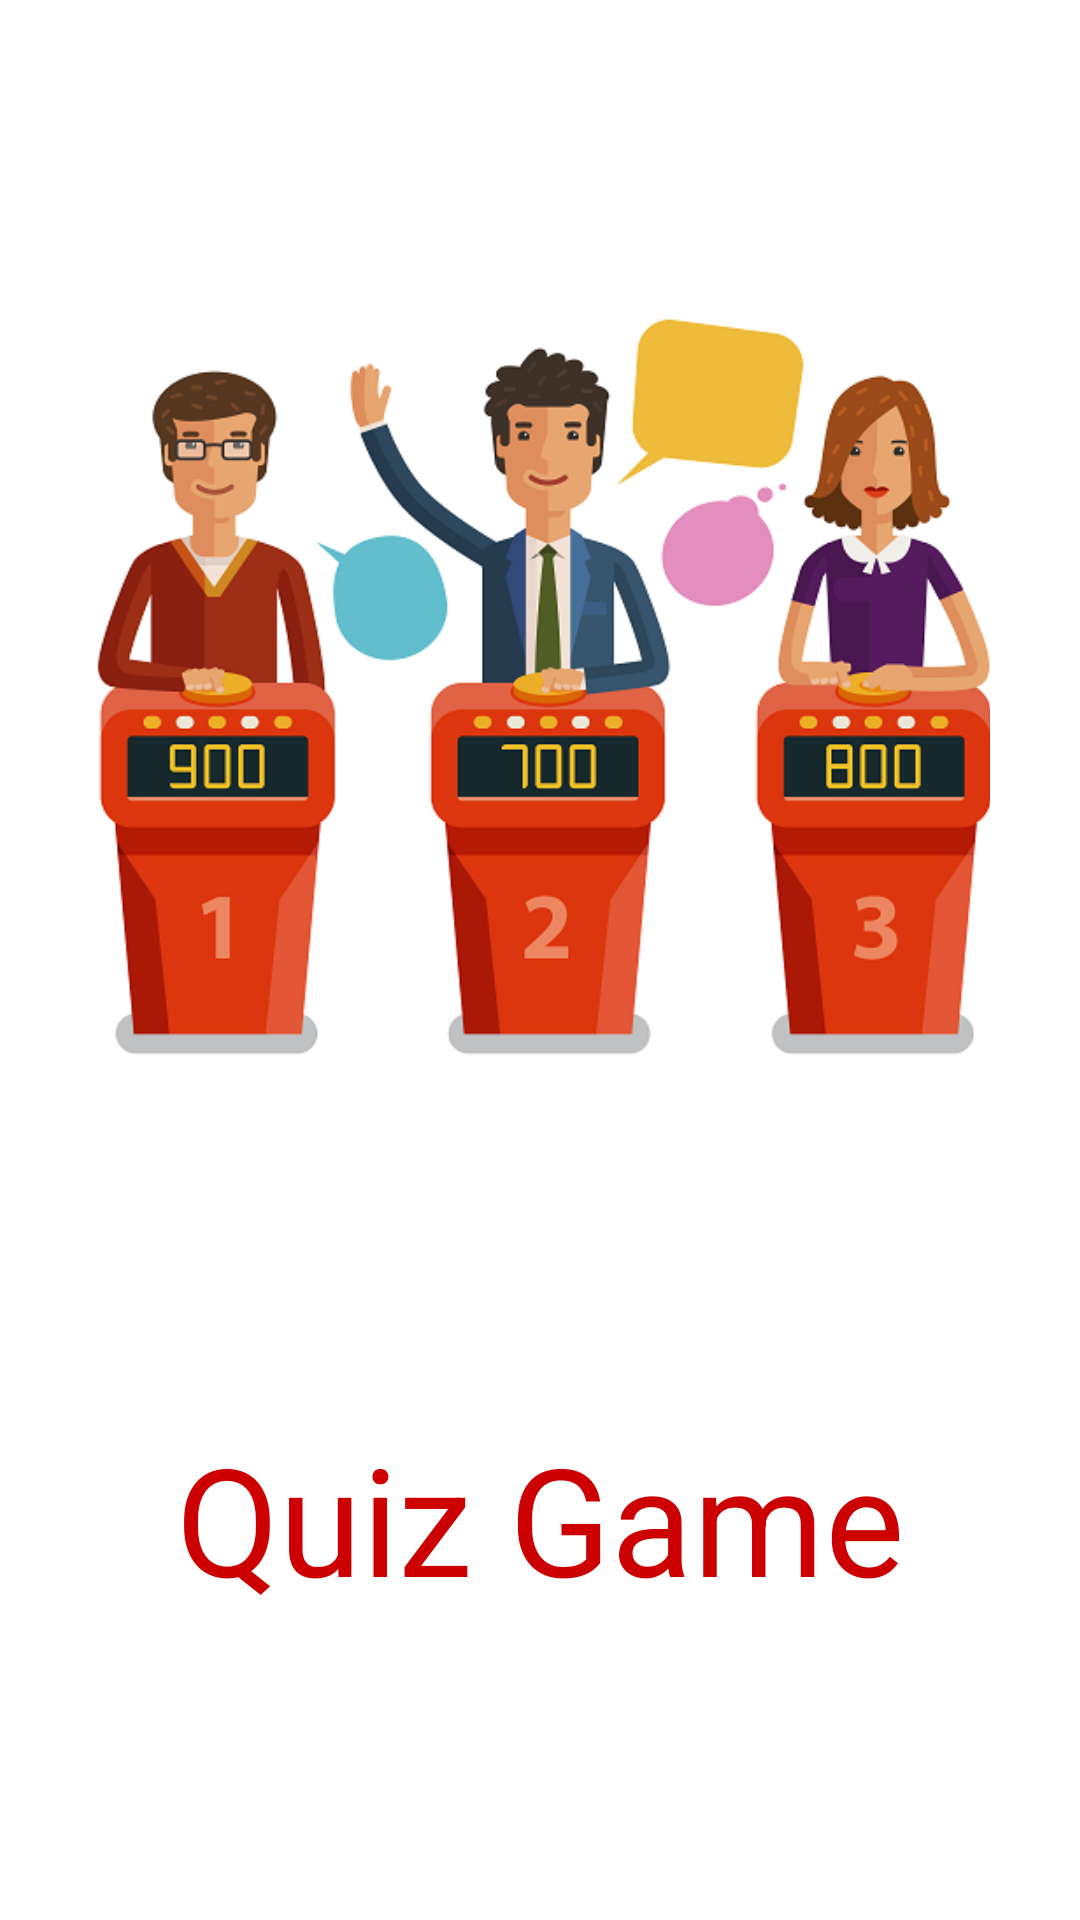

Android layout source for this screen:
<!-- AndroidManifest.xml: activity theme AppThemeSplash -->
<!-- res/layout/activity_welcome.xml -->
<?xml version="1.0" encoding="utf-8"?>
<androidx.constraintlayout.widget.ConstraintLayout xmlns:android="http://schemas.android.com/apk/res/android"
    xmlns:app="http://schemas.android.com/apk/res-auto"
    xmlns:tools="http://schemas.android.com/tools"
    android:layout_width="match_parent"
    android:layout_height="match_parent"
    tools:context=".WelcomeActivity">

    <ImageView
        android:id="@+id/imageView"
        android:layout_width="300dp"
        android:layout_height="300dp"
        android:layout_marginTop="75dp"
        android:scaleType="centerCrop"
        app:layout_constraintEnd_toEndOf="parent"
        app:layout_constraintHorizontal_bias="0.5"
        app:layout_constraintStart_toStartOf="parent"
        app:layout_constraintTop_toTopOf="parent"
        app:srcCompat="@drawable/splash_image" />

    <TextView
        android:id="@+id/textViewSplash"
        android:layout_width="wrap_content"
        android:layout_height="wrap_content"
        android:layout_marginTop="97dp"
        android:layout_marginBottom="100dp"
        android:text="Quiz Game"
        android:textColor="@android:color/holo_red_dark"
        android:textSize="50sp"
        app:layout_constraintBottom_toBottomOf="parent"
        app:layout_constraintEnd_toEndOf="parent"
        app:layout_constraintHorizontal_bias="0.5"
        app:layout_constraintStart_toStartOf="parent"
        app:layout_constraintTop_toBottomOf="@+id/imageView" />
</androidx.constraintlayout.widget.ConstraintLayout>
<!-- resources referenced by this layout -->
<resources>
  <!-- drawable splash_image: png bitmap (drawable, 81265 bytes) -->
  <style name="AppThemeSplash" parent="Theme.MaterialComponents.DayNight.NoActionBar">
          
          <item name="colorPrimary">@color/orange</item>
          <item name="colorPrimaryVariant">@color/orange</item>
          <item name="colorOnPrimary">@color/white</item>
          
          <item name="colorSecondary">#E6E6E6</item>
          <item name="colorSecondaryVariant">@color/teal_700</item>
          <item name="colorOnSecondary">@color/black</item>
          
          <item name="android:statusBarColor">?attr/colorPrimaryVariant</item>
          
      </style>
  <!-- not gathered from this repository: default colours our renderer supplied (Android Studio template values) -->
  <color name="teal_700">#FF018786</color>
  <color name="black">#FF000000</color>
  <color name="white">#FFFFFFFF</color>
</resources>
